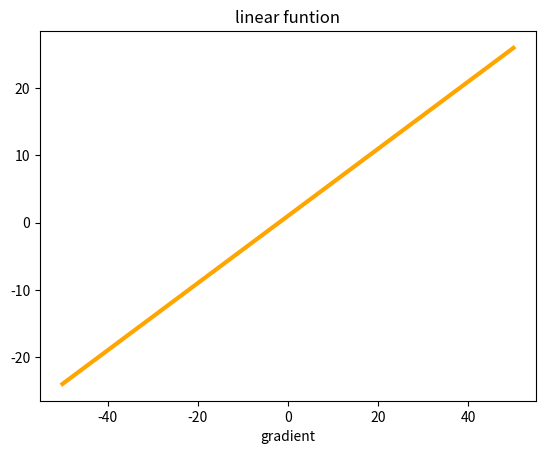

Reproduce this figure in Python.
#!/usr/bin/env python
# coding: utf-8

# In[2]:


#problem 1

import numpy as np
x_ndarray = np.arange(-50, 50.1, 0.1)
y_ndarray = 0.5*x_ndarray + 1
x_ndarray, y_ndarray


# In[3]:


#problem 2
xy_ndarray = np.stack((x_ndarray, y_ndarray),-1)
print(xy_ndarray)
xy_ndarray.shape


# In[5]:


#problem 3
dx = np.diff(x_ndarray)
dy = np.diff(y_ndarray)
slope = dy/dx
slope = slope.reshape(slope.shape[0],1)

slope.shape


# In[8]:


#problem 4
import matplotlib.pyplot as plt
plt.xlabel("x")
plt.xlabel("gradient")
plt.title("linear funtion")
plt.plot(x_ndarray,y_ndarray, color='orange' ,linewidth=3)
plt.show()


# In[ ]:





# In[19]:


#problem 5
def compute_gradient(funtion, x_range = (-50, 50.1, 0.1)):
    x_array = np.arange(*x_range)
    y_array = funtion(x_array)
    
    xy_array = np.concatenate((x_array[:,np.neaaxis], y_array[:,newaxis]), axis=1)
    gradient = (xy_array[1:, 1] - xy_array[:-1, 1])/(xy_array[1:,0] - xy_array[:L-1, 0])
    def funtion(x_array):
        y_array = x_array**2
        return y_array
    xy_array1, gradient1 = copute_gradient(funtion1)
    print(compute_gradient(funtion1))


# In[20]:


#problem 6
def compute_gradient(funtion, x_range = (-50, 50.1, 0.1)):
    array_x = np.arange(*x_range)
    array_y = funtion(x_array)
    min_y_value =np.min(array_y)
    min__arg =np.argmin(array_y)
    array_xy = np.stack((array_x, array_y),-1)
    return f'The minimum value of y for this funtion is {min_y_value} and its index is {min_y_arg}'


# In[ ]:





# In[ ]:




